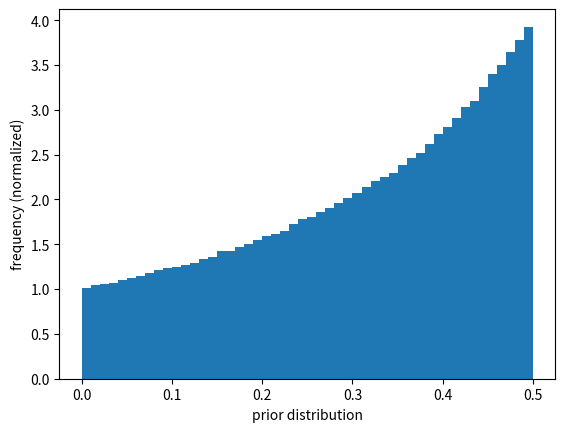

Recreate this plot in Python.
import numpy as np
import matplotlib.pyplot as plt

RAND_NUM = 1000000

def func(x):
    return x / (x + 1)

uni_dist = np.random.rand(RAND_NUM)
# print(uni_dist)
prior_dist = func(uni_dist)

plt.hist(prior_dist, bins=50, density=True)
plt.xlabel('prior distribution')
plt.ylabel('frequency (normalized)')
plt.show()

# plt.scatter(uni_dist, prior_dist)
# plt.show()

print('EAP (mean): {}'.format(prior_dist.mean()))
print('MED (median): {}'.format(np.median(prior_dist)))